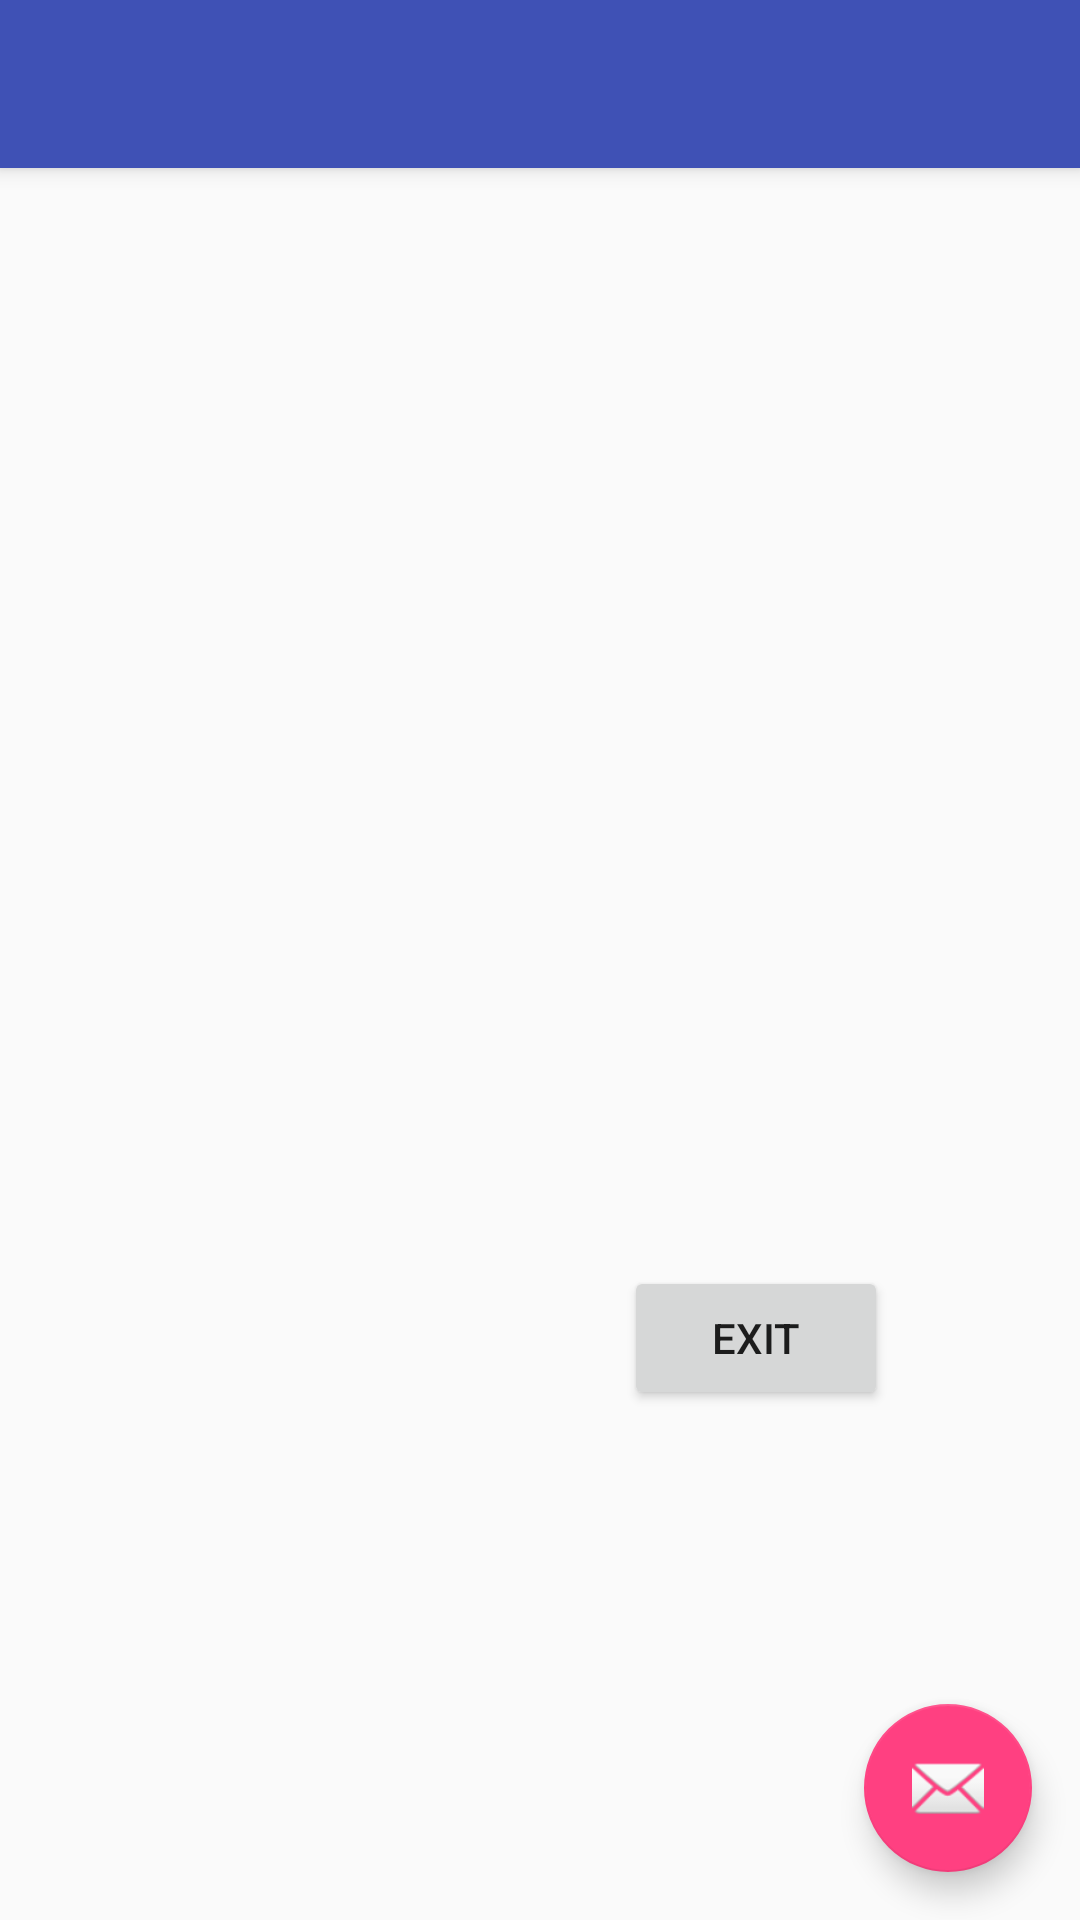

Android layout source for this screen:
<!-- AndroidManifest.xml: application theme AppTheme -->
<!-- res/layout/app_bar_main.xml -->
<?xml version="1.0" encoding="utf-8"?>
<android.support.design.widget.CoordinatorLayout xmlns:android="http://schemas.android.com/apk/res/android"
    xmlns:app="http://schemas.android.com/apk/res-auto"
    xmlns:tools="http://schemas.android.com/tools"
    android:layout_width="match_parent"
    android:layout_height="match_parent"
    android:fitsSystemWindows="true"
    tools:context="com.android.asus.clientpromotion.MainActivity">

    <android.support.design.widget.AppBarLayout
        android:layout_width="match_parent"
        android:layout_height="wrap_content"
        android:theme="@style/AppTheme.AppBarOverlay">

        <android.support.v7.widget.Toolbar
            android:id="@+id/toolbar"
            android:layout_width="match_parent"
            android:layout_height="?attr/actionBarSize"
            android:background="?attr/colorPrimary"
            app:popupTheme="@style/AppTheme.PopupOverlay" />

    </android.support.design.widget.AppBarLayout>

    <include layout="@layout/content_main" />

    <android.support.design.widget.FloatingActionButton
        android:id="@+id/fab"
        android:layout_width="wrap_content"
        android:layout_height="wrap_content"
        android:layout_gravity="bottom|end"
        android:layout_margin="16dp"
        app:srcCompat="@android:drawable/ic_dialog_email" />

</android.support.design.widget.CoordinatorLayout>
<!-- res/layout/content_main.xml (included above) -->
<?xml version="1.0" encoding="utf-8"?>
<RelativeLayout xmlns:android="http://schemas.android.com/apk/res/android"
    xmlns:app="http://schemas.android.com/apk/res-auto"
    xmlns:tools="http://schemas.android.com/tools"
    android:id="@+id/content_main"
    android:layout_width="match_parent"
    android:layout_height="match_parent"
    android:paddingBottom="16dp"
    android:paddingLeft="64dp"
    android:paddingRight="64dp"
    android:paddingTop="16dp"
    app:layout_behavior="@string/appbar_scrolling_view_behavior"
    tools:context="com.android.asus.clientpromotion.MainActivity"
    tools:showIn="@layout/app_bar_main">

    <ListView
        android:layout_width="fill_parent"
        android:layout_height="match_parent"
        android:layout_marginBottom="100dp"
        android:id="@+id/ls_mainmenu"></ListView>
    <Button
        android:layout_width="wrap_content"
        android:layout_height="wrap_content"
        android:text="Exit"
        android:id="@+id/bt_exit_mainmenu"
        android:layout_marginTop="350dp"
        android:layout_alignParentRight="true"/>

</RelativeLayout>
<!-- resources referenced by this layout -->
<resources>
  <style name="AppTheme.AppBarOverlay" parent="ThemeOverlay.AppCompat.Dark.ActionBar" />
  <style name="AppTheme.PopupOverlay" parent="ThemeOverlay.AppCompat.Light" />
  <style name="AppTheme" parent="Theme.AppCompat.Light.DarkActionBar">
          
          <item name="colorPrimary">@color/colorPrimary</item>
          <item name="colorPrimaryDark">@color/colorPrimaryDark</item>
          <item name="colorAccent">@color/colorAccent</item>
      </style>
  <color name="colorPrimary">#3F51B5</color>
  <color name="colorPrimaryDark">#303F9F</color>
  <color name="colorAccent">#FF4081</color>
</resources>
